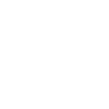
t = 0.00 s
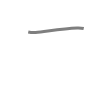
t = 0.50 s
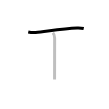
t = 1.25 s
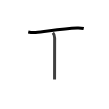
t = 1.75 s
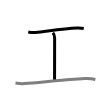
t = 2.50 s
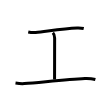
t = 3.00 s

The animated SVG that drew these frames (rendered in a browser with its animation timeline set to each time). Animation: 3 SMIL elements (animate=3); one cycle of 3.00 s.

<svg width="109px" height="109px" viewBox="0 0 px 109px" xmlns="http://www.w3.org/2000/svg" xmlns:xlink="http://www.w3.org/1999/xlink" xml:space="preserve" version="1.1"  baseProfile="full">
<path d="M28.25,31.97c2.28,0.53,4.93,0.8,7.34,0.53c12.41-1.38,27.81-4,41.59-4.54c2.4-0.09,4.58,0.1,6.56,0.54" style="fill:none;stroke:black;stroke-width:3;opacity:0">
  <animate attributeType="CSS" attributeName="opacity" from="0" to="1" begin="0s" dur="1s" repeatCount="0" fill="freeze" />
</path>
<path d="M52.87,32.75c1.25,1.25,1.77,3.03,1.77,5.3c0,7.2-0.07,32.83-0.07,41.45" style="fill:none;stroke:black;stroke-width:3;opacity:0">
  <animate attributeType="CSS" attributeName="opacity" from="0" to="1" begin="1s" dur="1s" repeatCount="0" fill="freeze" />
</path>
<path d="M15.5,83.05c2.26,0.33,5.6,0.75,8.84,0.51c17.03-1.3,43.16-4.3,60.65-5.03c3.84-0.16,8.46,0.53,10.38,1.03" style="fill:none;stroke:black;stroke-width:3;opacity:0">
  <animate attributeType="CSS" attributeName="opacity" from="0" to="1" begin="2s" dur="1s" repeatCount="0" fill="freeze" />
</path>
</svg>
